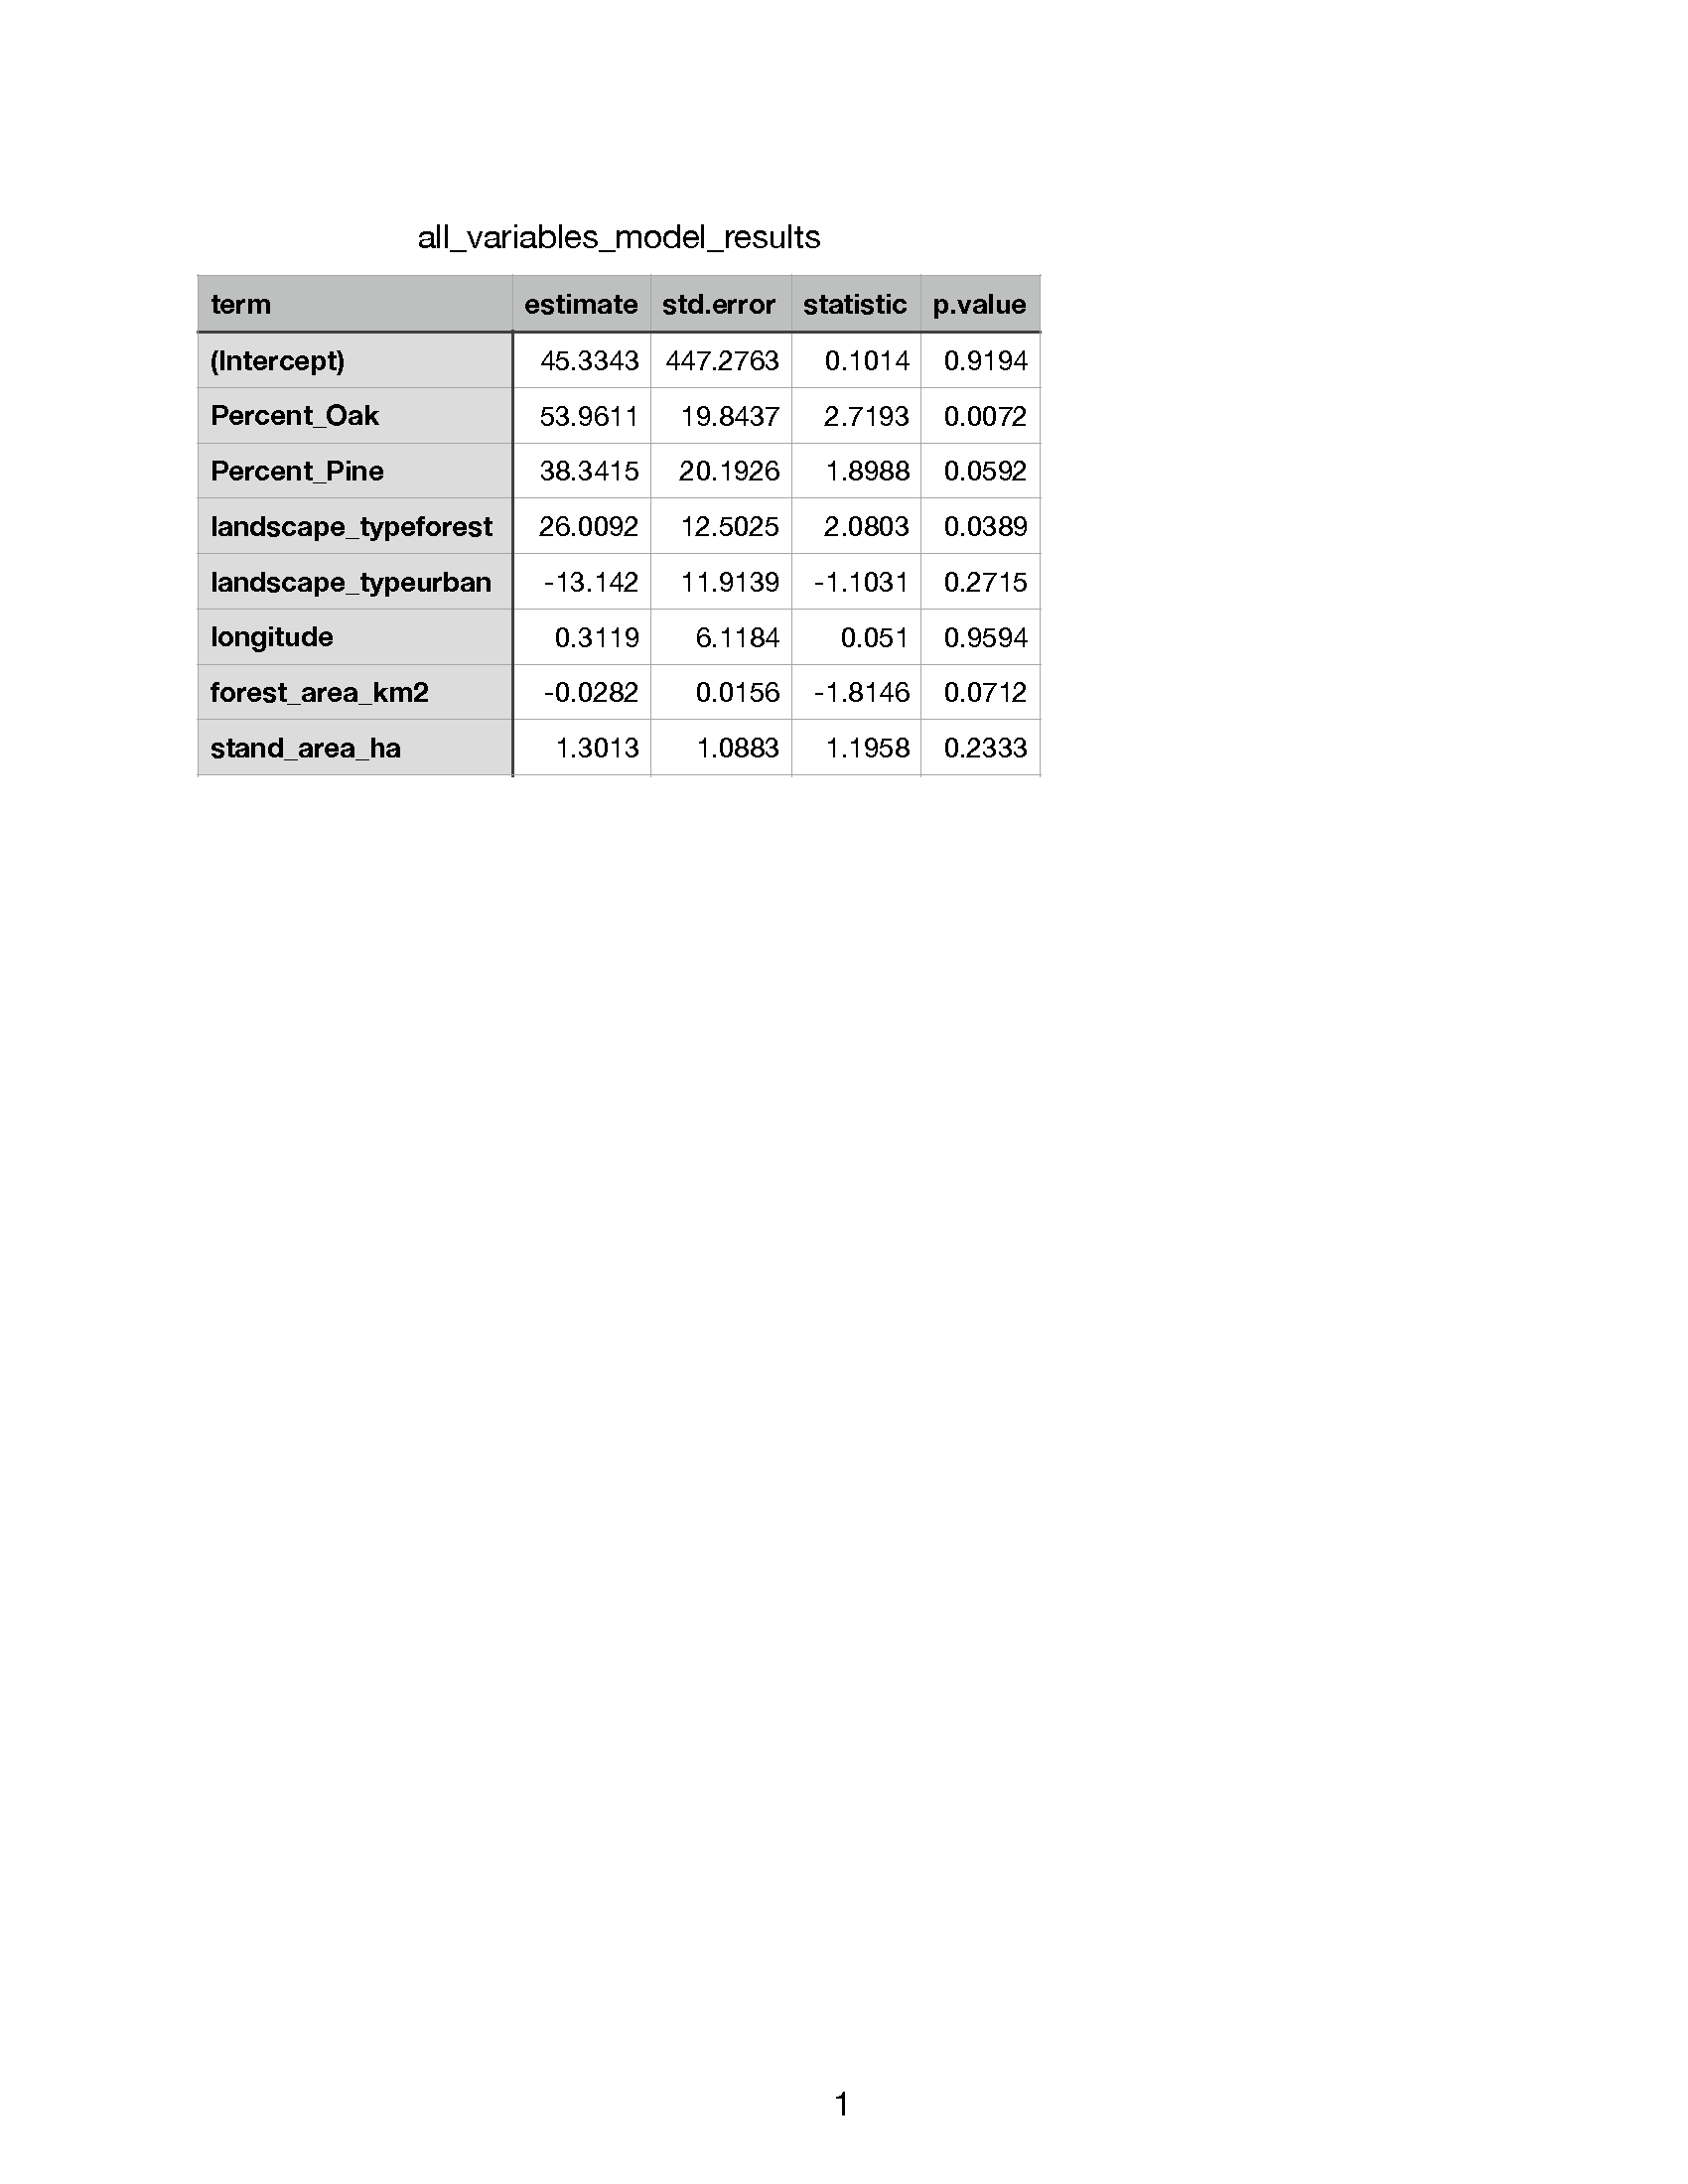

Source data for this figure (header and first rows):
term, estimate, std.error, statistic, p.value
(Intercept), 45.33, 447.3, 0.1014, 0.9194
Percent_Oak, 53.96, 19.84, 2.719, 0.0072
Percent_Pine, 38.34, 20.19, 1.899, 0.0592
landscape_typeforest, 26.01, 12.5, 2.08, 0.0389
landscape_typeurban, -13.14, 11.91, -1.103, 0.2715
longitude, 0.3119, 6.118, 0.051, 0.9594
forest_area_km2, -0.0282, 0.0156, -1.815, 0.0712
stand_area_ha, 1.301, 1.088, 1.196, 0.2333
